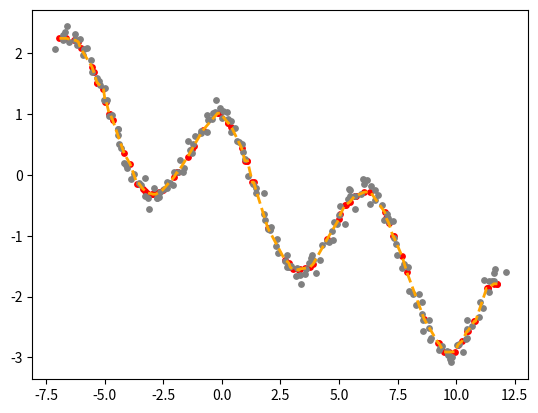

Reproduce this figure in Python.
import numpy as np
from math import fabs
import matplotlib.pyplot as plt
from random import random, randint
from numpy.random import normal, uniform

low = -7
high = 12
xt = np.arange(low, high, 0.1) 
n = len(xt)
m = 0.1
x = np.sort(xt + normal(size = n, scale = m)) 
y = np.cos(xt) - 0.2 * xt + normal(size = n, scale = m) # add noise

# some random positions to estimate
xq = np.sort(uniform(low, high, size = n // 2)) # sorted
yq = [] # we put their estimates here

k = 10 # using this many neighbors
for point in xq: # local models
    nd = [float('inf')] * k
    ny = [None] * k 
    for known in range(n):
        d = fabs(point - x[known]) # how far is the observation
        i = np.argmax(nd)
        if d < nd[i]: # if smaller than the largest of the stored
            nd[i] = d # replace that distance
            ny[i] = y[known]
    yq.append(sum(ny) / k)

plt.plot(xq, yq, c = 'orange', linewidth = 2, linestyle = 'dashed') # model
plt.scatter(xq, yq, c = 'red', s = 15) # query points
plt.scatter(x, y, c = 'gray', s = 15) # data

plt.show()

